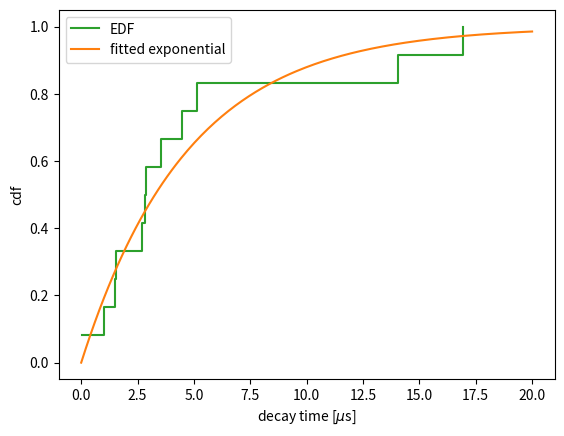

Here is the Python script that generated this plot:
# EDF of the decay times and cdf of the fitted exponential model
# Script of the lecture notes of PHAS0083 (UCL); the preamble below is shared by all scripts.

import numpy as np
import matplotlib.pyplot as plt
from matplotlib.colors import to_rgb
from types import SimpleNamespace
from scipy import stats, optimize, integrate, special
from scipy.stats import (norm, poisson, binom, chi2,
                         expon, gamma, gaussian_kde)
from scipy.optimize import minimize, minimize_scalar
from math import comb

rng = np.random.default_rng(42)

# colours by kind of object (see the Coding Conventions)
col = SimpleNamespace(
    hist="#9ecae1",  # histogram of a sample; prior
    pdf="#1f77b4",   # pdf or pmf of a model; posterior
    cdf="#ff7f0e",   # cdf, survival function, power
    emp="#2ca02c",   # sampled points, EDF, KDE, runs
    like="#6a51a3",  # likelihood, likelihood ratio
    data="black",    # observed data and statistics
    ref="#525252",   # exact or approximate curve
    thr="#525252",   # threshold, critical value, reading
    path="#ff7f0e",  # line over a heat map: path, contour
)
ref = dict(color=col.ref, ls="--")  # style of exact curves
thr = dict(color=col.thr, ls=":")   # style of thresholds


def shades(color, n):
    """n shades of a colour: dark, itself, light."""
    rgb = np.array(to_rgb(color))
    dark, light = 0.35 * rgb, rgb + (1 - rgb) * 0.55
    result = []
    for t in np.linspace(0, 1, n):
        a, b, u = (dark, rgb, 2 * t) if t < 0.5 else \
            (rgb, light, 2 * t - 1)
        result.append(a + (b - a) * u)
    return result


# ------------------------------------------------------------

x = np.array([3.54, 5.13, 2.84, 4.48, 1.03, 16.92,
              0.05, 14.05, 2.88, 1.50, 2.71, 1.56])
n = x.size
x_bar = x.mean()

# EDF: a step of height 1/n at each ordered value
x_sorted = np.sort(x)
F_hat = np.arange(1, n + 1) / n

# cdf of the fitted exponential model
u = np.linspace(0, 20, 200)
F_fit = stats.expon.cdf(u, scale=x_bar)

fig, ax = plt.subplots()
ax.step(x_sorted, F_hat, where="post", color=col.emp,
        label="EDF")
ax.plot(u, F_fit, color=col.cdf, label="fitted exponential")
ax.set_xlabel(r"decay time [$\mu$s]")
ax.set_ylabel("cdf")
ax.legend()

plt.show()
